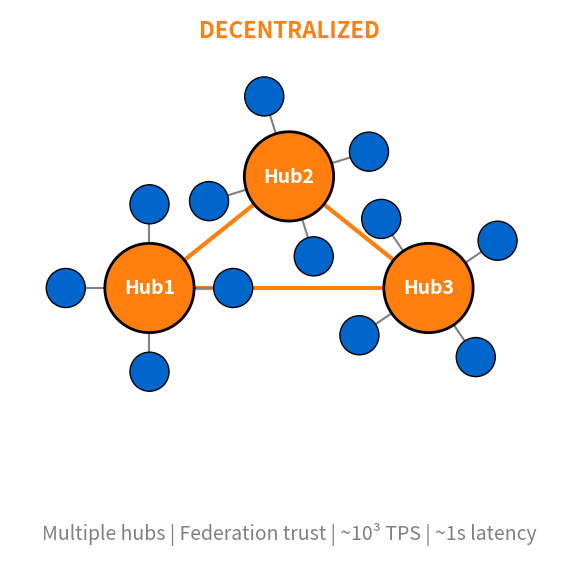

Source code (Python): (Note: this script raises an exception after producing the figure.)
"""
Decentralized Network Topology
ONE figure only - shows federated hub structure
"""

import matplotlib.pyplot as plt
import numpy as np
from pathlib import Path

CHART_METADATA = {
    'title': 'Decentralized Network Topology',
    'url': 'https://github.com/Digital-AI-Finance/Blockchain_Crypto/tree/main/Module_A_Blockchain_Foundations/L01_What_is_Blockchain/charts/02b_decentralized_network'
}

plt.rcParams.update({
    'font.size': 14,
    'axes.labelsize': 14,
    'axes.titlesize': 16,
    'xtick.labelsize': 12,
    'ytick.labelsize': 12,
    'legend.fontsize': 12,
    'figure.figsize': (10, 6),
    'figure.dpi': 150
})

MLPURPLE = '#3333B2'
MLBLUE = '#0066CC'
MLORANGE = '#FF7F0E'
MLGREEN = '#2CA02C'
MLRED = '#D62728'

fig, ax = plt.subplots(figsize=(10, 6))

# Three hub positions
hubs = [(0.25, 0.5), (0.5, 0.7), (0.75, 0.5)]

# Draw connections between hubs
for i, (hx1, hy1) in enumerate(hubs):
    for j, (hx2, hy2) in enumerate(hubs):
        if i < j:
            ax.plot([hx1, hx2], [hy1, hy2], color=MLORANGE, linewidth=3, zorder=1)

# Draw hubs and their clients
for hi, (hx, hy) in enumerate(hubs):
    # Hub node
    hub = plt.Circle((hx, hy), 0.08, color=MLORANGE, ec='black', linewidth=2, zorder=3)
    ax.add_patch(hub)
    ax.text(hx, hy, f'Hub{hi+1}', ha='center', va='center', fontsize=14, fontweight='bold', color='white')

    # Client nodes around each hub
    n_clients = 4
    angles = np.linspace(0, 2*np.pi, n_clients, endpoint=False) + (hi * 0.3)
    client_radius = 0.15

    for ci, angle in enumerate(angles):
        cx = hx + client_radius * np.cos(angle)
        cy = hy + client_radius * np.sin(angle)

        # Skip if outside bounds
        if 0.05 < cx < 0.95 and 0.15 < cy < 0.85:
            # Connection to hub
            ax.plot([hx, cx], [hy, cy], color='gray', linewidth=1.5, zorder=1)

            # Client node
            client = plt.Circle((cx, cy), 0.035, color=MLBLUE, ec='black', linewidth=1, zorder=2)
            ax.add_patch(client)

# Title
ax.text(0.5, 0.95, 'DECENTRALIZED', ha='center', fontsize=16, fontweight='bold', color=MLORANGE)

# Properties
ax.text(0.5, 0.05, 'Multiple hubs | Federation trust | ~10³ TPS | ~1s latency',
        ha='center', fontsize=14, style='italic', color='gray')

ax.set_xlim(0, 1)
ax.set_ylim(0, 1)
ax.set_aspect('equal')
ax.axis('off')

plt.tight_layout()

output_path = Path(__file__).parent / 'chart.pdf'
plt.savefig(output_path, bbox_inches='tight', dpi=300)
print(f"Chart saved to: {output_path.absolute()}")
plt.close()
